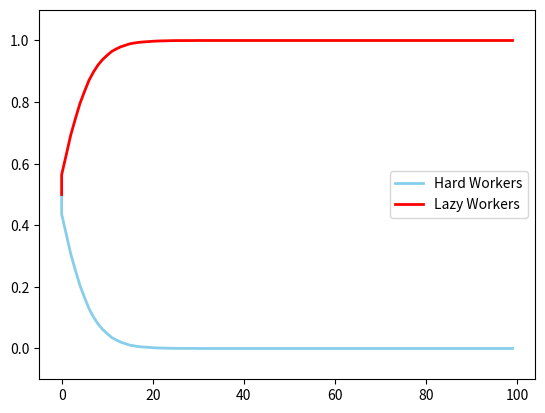

Write Python code to recreate this figure.
import random
import matplotlib.pyplot as plt
import numpy as np
import pandas as pd

# Simulation Settings
HARD = "H"
LAZY = "L"

AGENT_EFFORT = {HARD:1, LAZY:0}

GROUP_NUMBER = 4

POPULATION = 10000

EFFORT = 0.5

class Agent():

    def __init__(self, agent_type, performance, mark):
        self.agent_type = agent_type
        self.performance = performance
        self.mark = mark

    def compare_performance(self, reference_agent):
        if reference_agent.performance > self.performance:
            return True
        return False

    def set_performance(self):
        self.performance = self.mark - EFFORT * AGENT_EFFORT[self.agent_type]

    def switch_strategy(self, reference_agent):
        probability = reference_agent.performance - self.performance
        if random.random() <= probability:
           # print("Imitated Successfuly", probability)
            self.agent_type = reference_agent.agent_type

    def __str__(self):
        return self.agent_type

class Group():

   def __init__(self):
          self.agents = []

   def list_agents(self):
       for x in self.agents:
           print(x.agent_type,x.mark, x.performance)

   def number_of_hard_agents(self):
       count = 0
       for agent in self.agents:
           if agent.agent_type == HARD:
               count = count + 1
       return count

   def number_of_lazy_agents(self):
       count = 0
       for agent in self.agents:
           if agent.agent_type == LAZY:
               count = count + 1
       return count

   def calculate_group_effort(self):
       h = self.number_of_hard_agents()
       l = self.number_of_lazy_agents()
       e = h*AGENT_EFFORT[HARD] + l*AGENT_EFFORT[LAZY]

       for a in self.agents:
           a.mark = e/GROUP_NUMBER
           a.set_performance()


list_agents = []

def create_population(population):
    count = 0
    list_agents.clear()
    for x in range(population):
        if count < population/2:
            list_agents.append(Agent(HARD,0,0))
        else:
            list_agents.append(Agent(LAZY,0,0))
        count += 1

def proportion_strategies(agents):
    hard_workers = 0
    lazy_workers = 0

    for a in agents:
        if a.agent_type == HARD:
            hard_workers +=1
        else:
            lazy_workers +=1
    print("Total Population",POPULATION)
    print("Hard Workers Percentage %", hard_workers,hard_workers/POPULATION)
    print("Lazy Workers Percentage %", lazy_workers,lazy_workers/POPULATION)
    return hard_workers/POPULATION,lazy_workers/POPULATION

def chunks(l, n):
    for i in range(0, len(l), n):
        yield l[i:i + n]

def run_simulation():
    ## Groups Formation ##
    groups = [Group() for i in range(int(POPULATION/GROUP_NUMBER))]
    random_groups = list(chunks(random.sample(list_agents, POPULATION), GROUP_NUMBER))

    count = 0
    for element in random_groups:
        for a in element:
            groups[count].agents.append(a)
        #groups[count].list_agents()
        count = count + 1

    #print("~~~ Groups Formation ~~~")
    for g in groups:
        g.calculate_group_effort()
        #g.list_agents()
        #print("~~~")


    #for a in list_agents:
      #  print(a.agent_type,a.mark,a.performance)

    ## Pairwise Interaction ##
    random_individuals = list(chunks(random.sample(list_agents, POPULATION), 2))

    for pair in random_individuals:
        #print("Comparing Strategies.....")
        #print(pair[0].agent_type,pair[0].performance)
        #print(pair[1].agent_type,pair[1].performance)

        if pair[0].compare_performance(pair[1]):
            pair[0].switch_strategy(pair[1])

        elif pair[1].compare_performance(pair[0]):
            pair[1].switch_strategy(pair[0])

        #print("Imitation Results.....")
        #print(pair[0].agent_type,pair[0].performance)
        #print(pair[1].agent_type,pair[1].performance)



create_population(POPULATION)
list_runs = [0]
list_hard = [0.5]
list_lazy = [0.5]

proportion_strategies(list_agents)
RUNS = 1000

for x in range(100):
    print("## Run ##",x+1)
    run_simulation()
    hard,lazy = proportion_strategies(list_agents)
    list_runs.append(x)
    list_hard.append(hard)
    list_lazy.append(lazy)
    print("#######")

f, ax = plt.subplots(1)
ax.plot(list_runs,list_hard,marker='', markerfacecolor='blue', markersize=10, color='skyblue', linewidth=2)
ax.plot(list_runs,list_lazy,marker='',  markerfacecolor='red', markersize=10, color='red', linewidth=2)
ax.set_ylim(ymin=-0.1)
ax.set_ylim(ymax=1.1)
ax.legend(["Hard Workers","Lazy Workers"])

